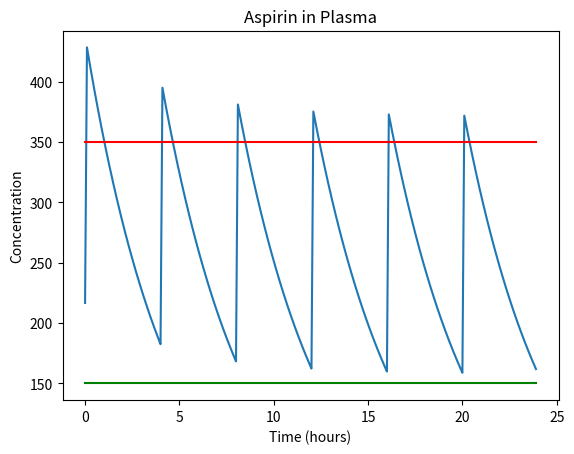

Write the Python code that produced this figure.
#
# dosage4hr.py - simulates the amount of aspirin in the system
#
import matplotlib.pyplot as plt
import numpy as np
import math

half_life = 3.2           # elimination of aspirin
plasma_volume = 3000      # volume of plasma (adult)
dose = 2 * 325 * 1000     # two tablets @ 325mg @ unit conversion
aspirin_in_plasma = dose  # initial dose
MEC = 150.0   # approximate concentration for effectiveness
MTC = 350.0   # approximate concentration for toxicity

elimination_constant = -math.log(0.5)/half_life
elimination = elimination_constant * aspirin_in_plasma
plasma_concentration = aspirin_in_plasma/plasma_volume

simulation_time = 24 #8
time_step_size = 0.1
num_steps = int(simulation_time/time_step_size)
cumulative_time = 0.0

values = np.zeros(num_steps)

for time_step in range (int(num_steps)):
    values[time_step] = plasma_concentration
    elimination = elimination_constant * time_step_size * aspirin_in_plasma
    aspirin_in_plasma -= elimination
    # plasma_concentration = aspirin_in_plasma/plasma_volume
    if time_step % 40 == 0:
        aspirin_in_plasma = aspirin_in_plasma + dose
    plasma_concentration = aspirin_in_plasma/plasma_volume


# print(values)

times = np.linspace(0, simulation_time - time_step_size, num_steps)

MECline = np.full(num_steps, MEC)
MTCline = np.full(num_steps, MTC)

plt.figure()
plt.title('Aspirin in Plasma')
plt.xlabel('Time (hours)')
plt.ylabel('Concentration')

# plt.plot(times, values)

plt.plot(times, values, '-', times, MECline, 'g-', times, MTCline, 'r-')

plt.show()


